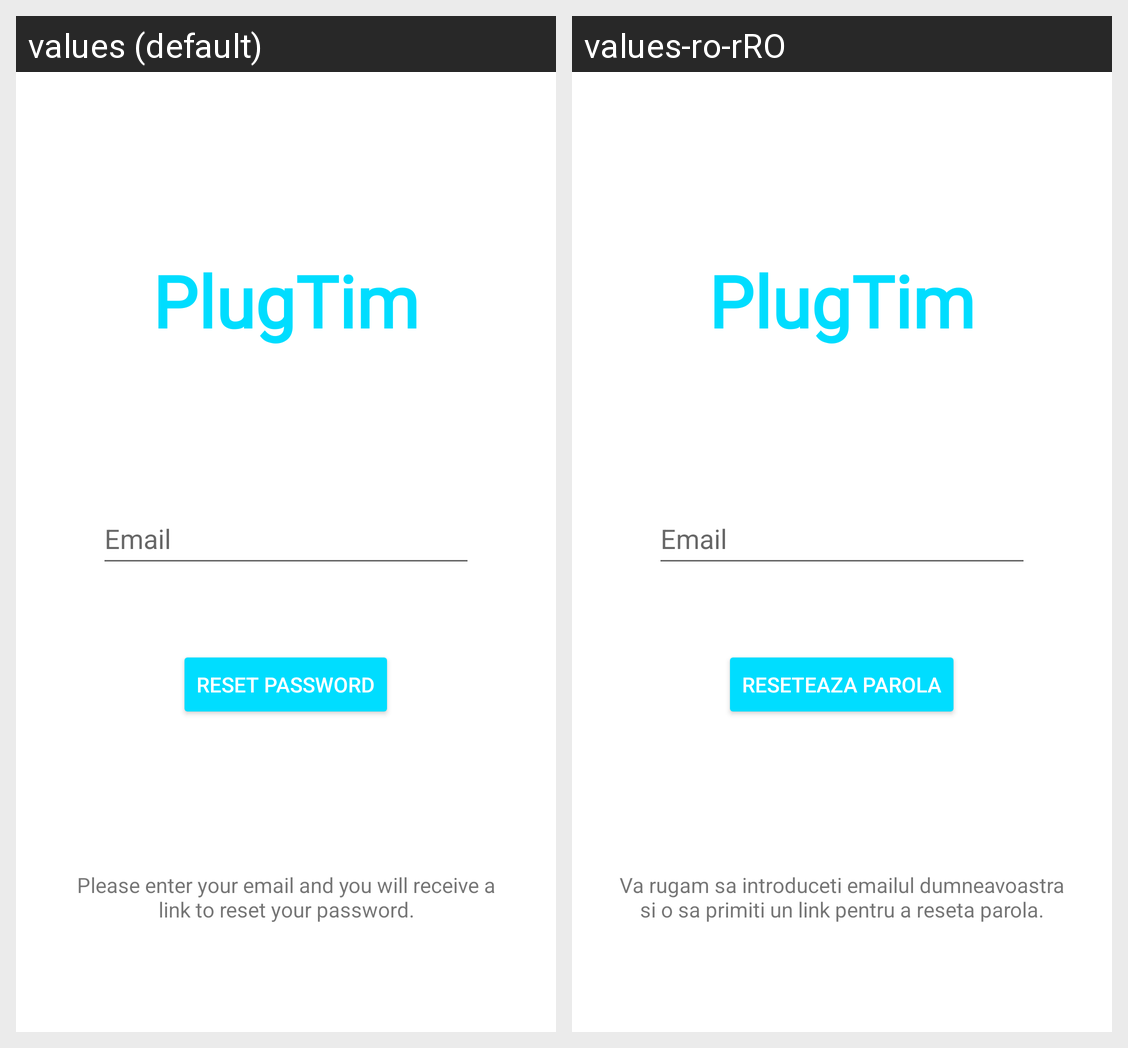

The Android screen above is rendered under two locales of the same app. Produce the string resources it draws, with the default and per-locale values.
Android screen res/layout/activity_forgot_password.xml rendered under 2 locales, left to right: values (default), values-ro-rRO. Device: Nexus 5 (rendered at 1080×1920; each locale shown at half size, 540×960, under a caption strip naming it); theme Theme.PlugTimProject.
Strings drawn on this screen, with the default value and each locale's value (text and hints the layout hard-codes, and strings that could not be matched under every locale, appear in the picture but are not listed):

login_title
  values: PlugTim
  values-ro-rRO: PlugTim

reset_password_email
  values: Email
  values-ro-rRO: Email

reset_password_reset_btn
  values: Reset Password
  values-ro-rRO: Reseteaza Parola

forgot_password_info
  values: Please enter your email and you will receive a link to reset your password.
  values-ro-rRO: Va rugam sa introduceti emailul dumneavoastra si o sa primiti un link pentru a reseta parola.
